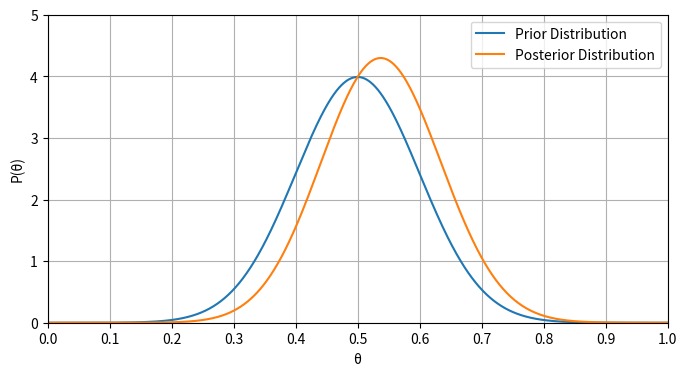

Python code for this plot:
# coding=utf-8
import matplotlib.pyplot as plt
import numpy as np
import math

def func1(xl):
    y = []
    for x in xl:
        y.append(4 * x * x * math.pow(math.e, -(x - 0.5) *(x - 0.5) / (2 * 0.1 * 0.1)) / (math.sqrt(2 * math.pi) * 0.1))
    return y

def func2(xl):
    y = []
    for x in xl:
        y.append(math.pow(math.e, -(x - 0.5) * (x - 0.5) / (2 * 0.1 * 0.1)) / (math.sqrt(2 * math.pi) * 0.1))
    return y

plt.figure(figsize=(8, 4))
plt.xlabel('θ')
plt.ylabel('P(θ)')
x_ = np.arange(0,1,0.001)

'''function below'''
y_ = func1(x_)
y1_ = func2(x_)

plt.plot(x_, y1_, label='Prior Distribution')
plt.plot(x_, y_, label='Posterior Distribution')

# 设置x坐标轴刻度,
plt.xticks(np.arange(0,1.001,0.1))
# 设置y坐标轴刻度及标签, $$是设置字体
#plt.yticks(np.linspace(0, 0.12, 7), np.linspace(0, 12, 7))
# 获取当前的坐标轴, gca = get current axis
ax = plt.gca()
# 设置x坐标轴为下边框
ax.xaxis.set_ticks_position('bottom')
# 设置y坐标轴为左边框
ax.yaxis.set_ticks_position('left')
plt.xlim(0, 1)
plt.ylim(0, 5)
plt.grid(True)
plt.legend()
plt.show()